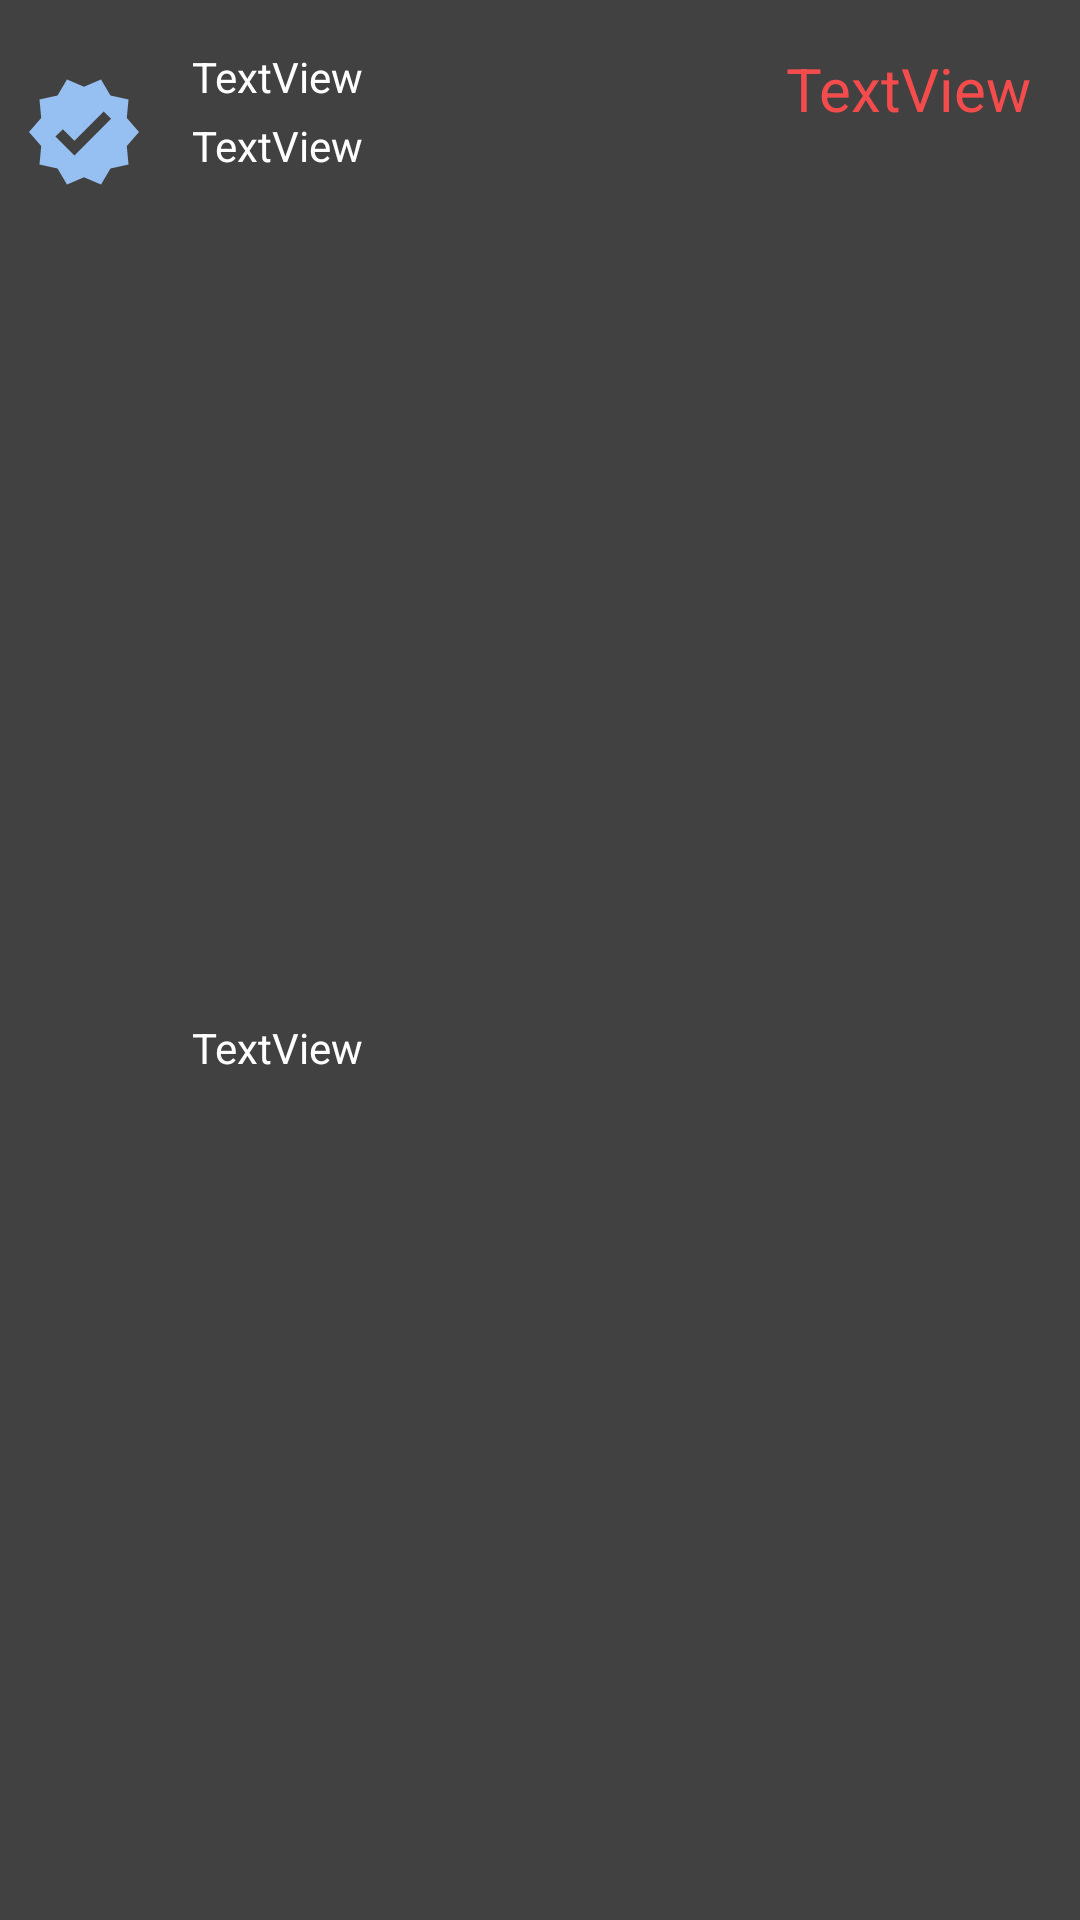

Android layout source for this screen:
<!-- AndroidManifest.xml: application theme Theme.Material3.Light.NoActionBar -->
<!-- res/layout/statement_item.xml -->
<?xml version="1.0" encoding="utf-8"?>
<androidx.constraintlayout.widget.ConstraintLayout xmlns:android="http://schemas.android.com/apk/res/android"
    xmlns:app="http://schemas.android.com/apk/res-auto"
    xmlns:tools="http://schemas.android.com/tools"
    android:layout_width="match_parent"
    android:layout_height="wrap_content"
    android:layout_marginStart="16dp"
    android:layout_marginTop="8dp"
    android:layout_marginEnd="16dp"
    android:layout_marginBottom="8dp"
    android:background="#424141">

    <TextView
        android:id="@+id/transactionTitle"
        android:layout_width="0dp"
        android:layout_height="wrap_content"
        android:layout_marginStart="16dp"
        android:layout_marginTop="16dp"
        android:layout_marginEnd="16dp"
        android:singleLine="false"
        android:text="TextView"
        android:textColor="@color/white"
        app:layout_constraintEnd_toStartOf="@+id/transactionAmount"
        app:layout_constraintHorizontal_bias="0.0"
        app:layout_constraintStart_toEndOf="@+id/imageView3"
        app:layout_constraintTop_toTopOf="parent"
        tools:text="Fund transferred to Subriti Aryal" />

    <TextView
        android:id="@+id/transactionAmount"
        android:layout_width="wrap_content"
        android:layout_height="wrap_content"
        android:layout_marginTop="16dp"
        android:layout_marginEnd="16dp"
        android:text="TextView"
        android:textColor="#F44C4C"
        android:textSize="20sp"
        app:layout_constraintEnd_toEndOf="parent"
        app:layout_constraintTop_toTopOf="parent"
        tools:text="1000" />

    <TextView
        android:id="@+id/time"
        android:layout_width="wrap_content"
        android:layout_height="wrap_content"
        android:layout_marginStart="16dp"
        android:layout_marginTop="4dp"
        android:text="TextView"
        android:textColor="@color/white"
        app:layout_constraintStart_toEndOf="@+id/imageView3"
        app:layout_constraintTop_toBottomOf="@+id/transactionTitle"
        tools:text="16th August 1:18 PM" />

    <TextView
        android:id="@+id/balance"
        android:layout_width="wrap_content"
        android:layout_height="wrap_content"
        android:layout_marginStart="16dp"
        android:layout_marginTop="16dp"
        android:layout_marginBottom="16dp"
        android:text="TextView"
        android:textColor="@color/white"
        app:layout_constraintBottom_toBottomOf="parent"
        app:layout_constraintStart_toEndOf="@+id/imageView3"
        app:layout_constraintTop_toBottomOf="@+id/time"
        tools:text="Balance Remaining: XXX" />

    <ImageView
        android:id="@+id/imageView3"
        android:layout_width="40dp"
        android:layout_height="40dp"
        android:layout_marginStart="8dp"
        android:layout_marginTop="24dp"
        app:layout_constraintStart_toStartOf="parent"
        app:layout_constraintTop_toTopOf="parent"
        app:srcCompat="@drawable/ic_baseline_verified_24" />

</androidx.constraintlayout.widget.ConstraintLayout>
<!-- resources referenced by this layout -->
<resources>
  <!-- drawable ic_baseline_verified_24 (drawable) -->
  <vector android:height="24dp" android:tint="#96C0F1"
      android:viewportHeight="24" android:viewportWidth="24"
      android:width="24dp" xmlns:android="http://schemas.android.com/apk/res/android">
      <path android:fillColor="@android:color/white" android:pathData="M23,12l-2.44,-2.79l0.34,-3.69l-3.61,-0.82L15.4,1.5L12,2.96L8.6,1.5L6.71,4.69L3.1,5.5L3.44,9.2L1,12l2.44,2.79l-0.34,3.7l3.61,0.82L8.6,22.5l3.4,-1.47l3.4,1.46l1.89,-3.19l3.61,-0.82l-0.34,-3.69L23,12zM10.09,16.72l-3.8,-3.81l1.48,-1.48l2.32,2.33l5.85,-5.87l1.48,1.48L10.09,16.72z"/>
  </vector>
  <!-- not gathered from this repository: default colours our renderer supplied (Android Studio template values) -->
  <color name="white">#FFFFFFFF</color>
</resources>
